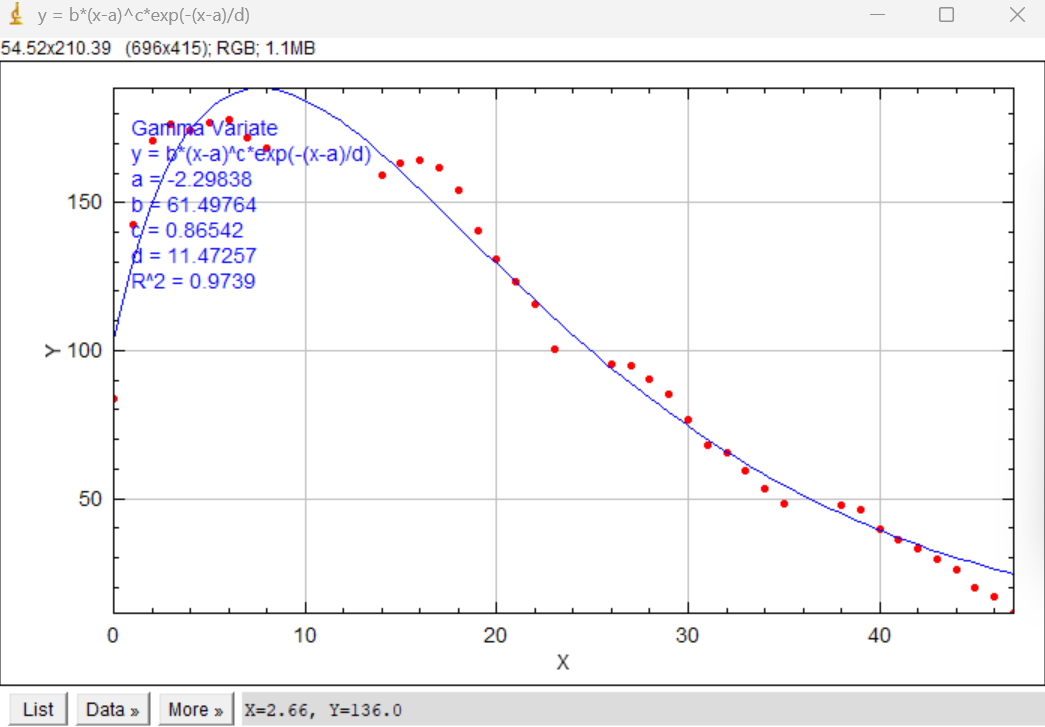

Data behind this chart, as committed beside it:
X, fit, X_data, data
0.0000, 103.4, 0, 83.5
0.4747, 116.7, 1, 142.8
0.9495, 128.4, 2, 171
1.424, 138.7, 3, 176.5
1.899, 147.6, 4, 174.6
2.374, 155.4, 5, 177.2
2.849, 162.1, 6, 178
3.323, 167.9, 7, 172
3.798, 172.8, 8, 168.5
4.273, 176.9, 14, 159.4
4.747, 180.3, 15, 163.1
5.222, 183, 16, 164.5
5.697, 185.2, 17, 162
6.172, 186.7, 18, 154
6.646, 187.8, 19, 140.8
7.121, 188.5, 20, 131
7.596, 188.7, 21, 123.1
8.071, 188.5, 22, 115.5
8.546, 188, 23, 100.5
9.02, 187.2, 26, 95.5
9.495, 186.1, 27, 95
9.97, 184.8, 28, 90.38
10.44, 183.2, 29, 85.25
10.92, 181.5, 30, 76.88
11.39, 179.5, 31, 68.25
11.87, 177.4, 32, 65.25
12.34, 175.1, 33, 59.25
12.82, 172.7, 34, 53.12
13.29, 170.2, 35, 48.12
13.77, 167.6, 38, 48
14.24, 164.9, 39, 46.25
14.72, 162.2, 40, 39.88
15.19, 159.3, 41, 35.88
15.67, 156.5, 42, 33
16.14, 153.5, 43, 29.75
16.62, 150.6, 44, 25.88
17.09, 147.6, 45, 19.88
17.57, 144.6, 46, 17
18.04, 141.6, 47, 11.25
18.52, 138.6, , 
18.99, 135.6, , 
19.46, 132.7, , 
19.94, 129.7, , 
20.41, 126.7, , 
20.89, 123.8, , 
21.36, 120.9, , 
21.84, 118, , 
22.31, 115.1, , 
22.79, 112.3, , 
23.26, 109.5, , 
23.74, 106.7, , 
24.21, 104, , 
24.69, 101.4, , 
25.16, 98.73, , 
25.64, 96.14, , 
26.11, 93.6, , 
26.59, 91.1, , 
27.06, 88.65, , 
27.54, 86.25, , 
28.01, 83.89, , 
... 40 more rows
